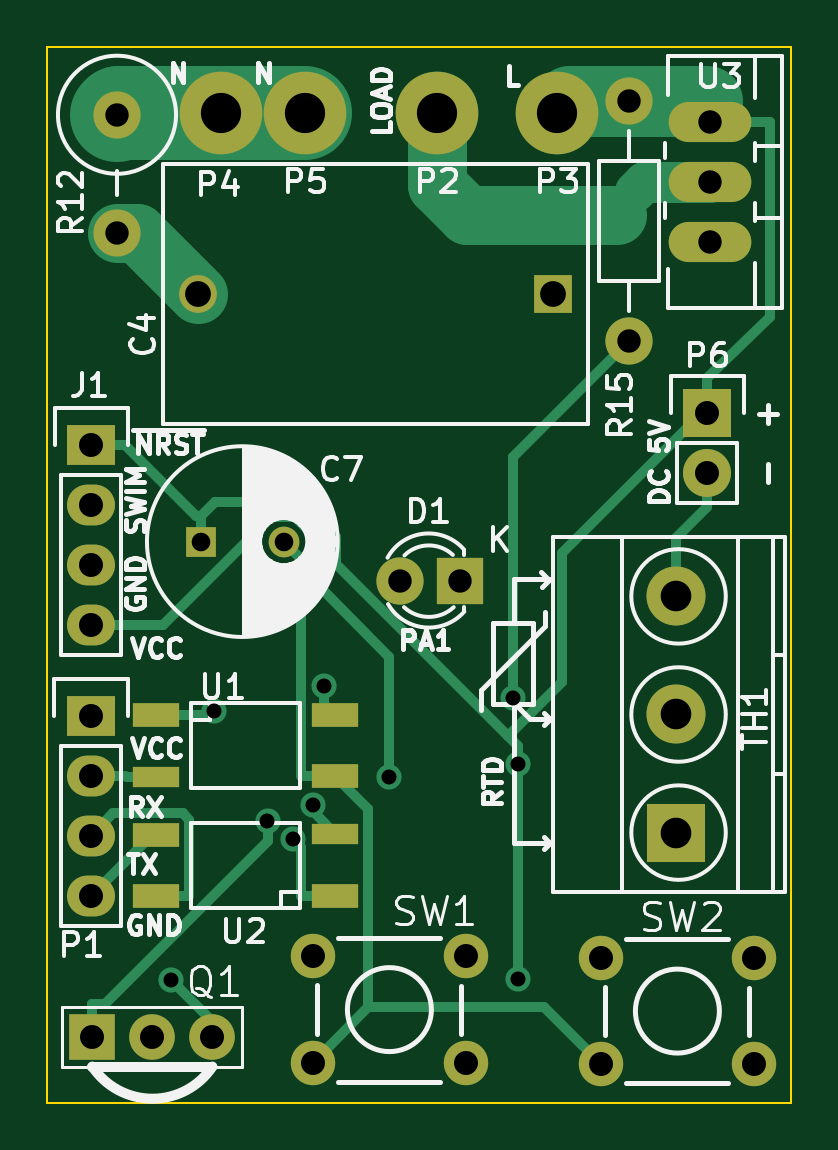
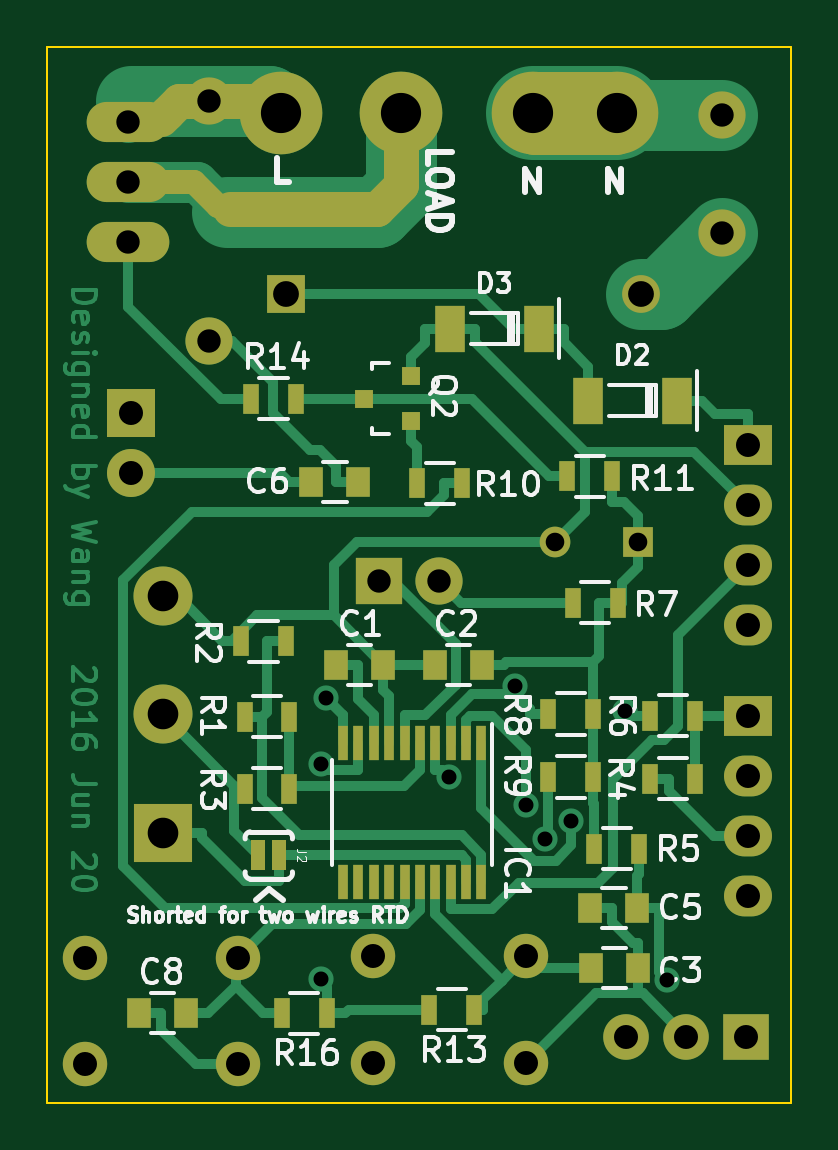
Circuit board: 8 layer files. Board 31.5 x 44.7 mm.
- drill: TriacController.DRL (933 bytes)
- bottom_copper: TriacController.GBL (21603 bytes)
- bottom_silk: TriacController.GBO (26268 bytes)
- bottom_mask: TriacController.GBS (4180 bytes)
- outline: TriacController.GKO (432 bytes)
- top_copper: TriacController.GTL (6106 bytes)
- top_silk: TriacController.GTO (27240 bytes)
- top_mask: TriacController.GTS (2024 bytes)

=== drill: TriacController.DRL ===
M48
;DRILL file {KiCad 4.0.2+e4-6225~38~ubuntu16.04.1-stable} date Tue 21 Jun 2016 12:08:36 PM HKT
;FORMAT={-:-/ absolute / inch / decimal}
FMAT,2
INCH,TZ
T1C0.025
T2C0.031
T3C0.039
T4C0.040
T5C0.043
T6C0.051
T7C0.067
%
G90
G05
M72
T1
X0.2067Y0.2042
X0.2773Y0.6529
X0.3668Y0.469
X0.4099Y0.4399
X0.4419Y0.496
X0.4613Y0.6945
X0.5701Y0.5424
X0.7761Y0.6739
X0.7843Y0.5639
X0.7843Y0.2058
T2
X0.256Y0.935
X0.3938Y0.935
T3
X0.116Y1.6464
X0.116Y1.4495
X0.587Y0.869
X0.687Y0.869
X0.97Y1.67
X0.97Y1.27
X1.105Y1.635
X1.105Y1.535
X1.105Y1.435
T4
X0.0725Y0.645
X0.0725Y0.545
X0.0725Y0.445
X0.0725Y0.345
X0.073Y1.096
X0.073Y0.996
X0.073Y0.896
X0.073Y0.796
X0.075Y0.11
X0.175Y0.11
X0.275Y0.11
X0.442Y0.244
X0.442Y0.066
X0.698Y0.244
X0.698Y0.066
X0.922Y0.2415
X0.922Y0.0635
X1.1Y1.15
X1.1Y1.05
X1.178Y0.2415
X1.178Y0.0635
T5
X0.2515Y1.348
X0.842Y1.348
T6
X1.048Y0.8437
X1.048Y0.6469
X1.048Y0.45
T7
X0.29Y1.65
X0.43Y1.65
X0.65Y1.65
X0.85Y1.65
T0
M30

=== bottom_copper: TriacController.GBL (21603 bytes, source omitted) ===
=== bottom_silk: TriacController.GBO (26268 bytes, source omitted) ===
=== bottom_mask: TriacController.GBS ===
G04 #@! TF.FileFunction,Soldermask,Bot*
%FSLAX46Y46*%
G04 Gerber Fmt 4.6, Leading zero omitted, Abs format (unit mm)*
G04 Created by KiCad (PCBNEW 4.0.2+e4-6225~38~ubuntu16.04.1-stable) date Tue 21 Jun 2016 12:08:32 PM HKT*
%MOMM*%
G01*
G04 APERTURE LIST*
%ADD10C,0.100000*%
%ADD11C,1.500000*%
%ADD12C,1.000000*%
%ADD13C,3.500120*%
%ADD14C,1.879600*%
%ADD15R,1.000000X1.250000*%
%ADD16R,1.600000X1.600000*%
%ADD17C,1.600000*%
%ADD18C,1.300000*%
%ADD19R,1.300000X1.300000*%
%ADD20R,2.000000X2.000000*%
%ADD21C,2.000000*%
%ADD22R,1.250000X2.000000*%
%ADD23R,0.450000X1.450000*%
%ADD24R,2.032000X1.727200*%
%ADD25O,2.032000X1.727200*%
%ADD26R,0.635000X1.270000*%
%ADD27R,1.930400X1.930400*%
%ADD28C,1.930400*%
%ADD29R,0.800100X0.800100*%
%ADD30R,0.700000X1.300000*%
%ADD31C,1.998980*%
%ADD32C,2.500000*%
%ADD33R,2.500000X2.500000*%
%ADD34O,3.500120X1.699260*%
%ADD35R,2.032000X2.032000*%
%ADD36O,2.032000X2.032000*%
G04 APERTURE END LIST*
D10*
D11*
X26416000Y41910000D02*
X26670000Y41656000D01*
X25908000Y42418000D02*
X26416000Y41910000D01*
X24638000Y42418000D02*
X25908000Y42418000D01*
D12*
X24257000Y37973000D02*
X23495000Y37973000D01*
X25273000Y38989000D02*
X24257000Y37973000D01*
X28067000Y38989000D02*
X25273000Y38989000D01*
D11*
X10922000Y41910000D02*
X7493000Y41910000D01*
X10922000Y40894000D02*
X7366000Y40894000D01*
X10922000Y42926000D02*
X7366000Y42926000D01*
X24638000Y42418000D02*
X22860000Y42418000D01*
X17526000Y37846000D02*
X23749000Y37846000D01*
X16510000Y38862000D02*
X17526000Y37846000D01*
X16510000Y41910000D02*
X16510000Y38862000D01*
D13*
X10922000Y41910000D03*
D14*
X23418800Y6134600D03*
X29921200Y6134600D03*
X23418800Y1613400D03*
X29921200Y1613400D03*
X11226800Y6197600D03*
X17729200Y6197600D03*
X11226800Y1676400D03*
X17729200Y1676400D03*
D15*
X19288000Y18542000D03*
X17288000Y18542000D03*
X15097000Y18542000D03*
X13097000Y18542000D03*
X6518000Y8255000D03*
X8518000Y8255000D03*
D16*
X21387000Y34239200D03*
D17*
X6387000Y34239200D03*
D15*
X8493000Y5689600D03*
X6493000Y5689600D03*
X18329000Y26263600D03*
X20329000Y26263600D03*
D18*
X10002000Y23749000D03*
D19*
X6502000Y23749000D03*
D15*
X25619000Y3785000D03*
X27619000Y3785000D03*
D20*
X17450000Y22072600D03*
D21*
X14910000Y22072600D03*
D22*
X4856000Y29718000D03*
X8606000Y29718000D03*
X10698000Y32766000D03*
X14448000Y32766000D03*
D23*
X13128000Y15243600D03*
X13778000Y15243600D03*
X14428000Y15243600D03*
X15078000Y15243600D03*
X15728000Y15243600D03*
X16378000Y15243600D03*
X17028000Y15243600D03*
X17678000Y15243600D03*
X18328000Y15243600D03*
X18978000Y15243600D03*
X18978000Y9343600D03*
X18328000Y9343600D03*
X17678000Y9343600D03*
X17028000Y9343600D03*
X16378000Y9343600D03*
X15728000Y9343600D03*
X15078000Y9343600D03*
X14428000Y9343600D03*
X13778000Y9343600D03*
X13128000Y9343600D03*
D24*
X1854000Y27838400D03*
D25*
X1854000Y25298400D03*
X1854000Y22758400D03*
X1854000Y20218400D03*
D26*
X21673000Y10464800D03*
X22573000Y10464800D03*
D24*
X1842000Y16383000D03*
D25*
X1842000Y13843000D03*
X1842000Y11303000D03*
X1842000Y8763000D03*
D13*
X16510000Y41910000D03*
X21590000Y41910000D03*
X7366000Y41910000D03*
D27*
X1905000Y2794000D03*
D28*
X4445000Y2794000D03*
X6985000Y2794000D03*
D29*
X16093240Y28844200D03*
X16093240Y30744200D03*
X18092220Y29794200D03*
D30*
X21250000Y16332200D03*
X23150000Y16332200D03*
X21402000Y19532600D03*
X23302000Y19532600D03*
X21250000Y13284200D03*
X23150000Y13284200D03*
X5966000Y13716000D03*
X4066000Y13716000D03*
X8341000Y10744200D03*
X6441000Y10744200D03*
X5966000Y16383000D03*
X4066000Y16383000D03*
X7356000Y21158200D03*
X9256000Y21158200D03*
X10284000Y16446500D03*
X8384000Y16446500D03*
X8384000Y13779500D03*
X10284000Y13779500D03*
X15834000Y26212800D03*
X13934000Y26212800D03*
X7584000Y26517600D03*
X9484000Y26517600D03*
D31*
X2946000Y41818560D03*
X2946000Y36817300D03*
D30*
X15326000Y3937000D03*
X13426000Y3937000D03*
X20970000Y29794200D03*
X22870000Y29794200D03*
X19675000Y3785000D03*
X21575000Y3785000D03*
D32*
X26619000Y21430000D03*
D33*
X26619000Y11430000D03*
D32*
X26619000Y16430000D03*
D34*
X28067000Y38989000D03*
X28067000Y41529000D03*
X28067000Y36449000D03*
D35*
X27940000Y29210000D03*
D36*
X27940000Y26670000D03*
D31*
X24638000Y42418000D03*
X24638000Y32258000D03*
M02*

=== outline: TriacController.GKO ===
G04 #@! TF.FileFunction,Profile,NP*
%FSLAX46Y46*%
G04 Gerber Fmt 4.6, Leading zero omitted, Abs format (unit mm)*
G04 Created by KiCad (PCBNEW 4.0.2+e4-6225~38~ubuntu16.04.1-stable) date Tue 21 Jun 2016 12:08:33 PM HKT*
%MOMM*%
G01*
G04 APERTURE LIST*
%ADD10C,0.100000*%
G04 APERTURE END LIST*
D10*
X31496000Y0D02*
X31496000Y44704000D01*
X0Y0D02*
X0Y44704000D01*
X31496000Y0D02*
X0Y0D01*
X0Y44704000D02*
X31496000Y44704000D01*
M02*

=== top_copper: TriacController.GTL ===
G04 #@! TF.FileFunction,Copper,L1,Top,Signal*
%FSLAX46Y46*%
G04 Gerber Fmt 4.6, Leading zero omitted, Abs format (unit mm)*
G04 Created by KiCad (PCBNEW 4.0.2+e4-6225~38~ubuntu16.04.1-stable) date Tue 21 Jun 2016 12:08:32 PM HKT*
%MOMM*%
G01*
G04 APERTURE LIST*
%ADD10C,0.100000*%
%ADD11C,3.500120*%
%ADD12C,1.879600*%
%ADD13R,1.600000X1.600000*%
%ADD14C,1.600000*%
%ADD15C,1.300000*%
%ADD16R,1.300000X1.300000*%
%ADD17R,2.000000X2.000000*%
%ADD18C,2.000000*%
%ADD19R,2.032000X1.727200*%
%ADD20O,2.032000X1.727200*%
%ADD21R,1.930400X1.930400*%
%ADD22C,1.930400*%
%ADD23C,1.998980*%
%ADD24C,2.500000*%
%ADD25R,2.500000X2.500000*%
%ADD26R,1.998980X0.899160*%
%ADD27R,1.998980X1.000760*%
%ADD28O,3.500120X1.699260*%
%ADD29R,2.032000X2.032000*%
%ADD30O,2.032000X2.032000*%
%ADD31C,1.066800*%
%ADD32C,0.431800*%
%ADD33C,3.000000*%
%ADD34C,2.500000*%
%ADD35C,1.750000*%
%ADD36C,4.000000*%
G04 APERTURE END LIST*
D10*
D11*
X10922000Y41910000D03*
D12*
X23418800Y6134600D03*
X29921200Y6134600D03*
X23418800Y1613400D03*
X29921200Y1613400D03*
X11226800Y6197600D03*
X17729200Y6197600D03*
X11226800Y1676400D03*
X17729200Y1676400D03*
D13*
X21387000Y34239200D03*
D14*
X6387000Y34239200D03*
D15*
X10002000Y23749000D03*
D16*
X6502000Y23749000D03*
D17*
X17450000Y22072600D03*
D18*
X14910000Y22072600D03*
D19*
X1854000Y27838400D03*
D20*
X1854000Y25298400D03*
X1854000Y22758400D03*
X1854000Y20218400D03*
D19*
X1842000Y16383000D03*
D20*
X1842000Y13843000D03*
X1842000Y11303000D03*
X1842000Y8763000D03*
D11*
X16510000Y41910000D03*
X21590000Y41910000D03*
X7366000Y41910000D03*
D21*
X1905000Y2794000D03*
D22*
X4445000Y2794000D03*
X6985000Y2794000D03*
D23*
X2946000Y41818560D03*
X2946000Y36817300D03*
D24*
X26619000Y21430000D03*
D25*
X26619000Y11430000D03*
D24*
X26619000Y16430000D03*
D26*
X4582160Y13764260D03*
D27*
X4582160Y16413480D03*
X12181840Y16413480D03*
X12181840Y13812520D03*
D26*
X12181840Y11381740D03*
D27*
X12181840Y8732520D03*
X4582160Y8732520D03*
X4582160Y11333480D03*
D28*
X28067000Y38989000D03*
X28067000Y41529000D03*
X28067000Y36449000D03*
D29*
X27940000Y29210000D03*
D30*
X27940000Y26670000D03*
D23*
X24638000Y42418000D03*
X24638000Y32258000D03*
D31*
X19921900Y14322800D03*
X19921900Y5228100D03*
X5251200Y5187700D03*
X19714000Y17118200D03*
X9317900Y11913800D03*
X11223300Y12598600D03*
X11717300Y17641300D03*
X14479600Y13777200D03*
X7043100Y16583200D03*
X10412600Y11172600D03*
D32*
X27940000Y26670000D02*
X27940000Y25222200D01*
X10750500Y23000500D02*
X10002000Y23749000D01*
X10750500Y13812500D02*
X10750500Y23000500D01*
X12074900Y13812500D02*
X10750500Y13812500D01*
X12074900Y13812500D02*
X12181800Y13812500D01*
X21005600Y4026600D02*
X23418800Y1613400D01*
X13577000Y4026600D02*
X21005600Y4026600D01*
X13577000Y12417300D02*
X13577000Y4026600D01*
X12181800Y13812500D02*
X13577000Y12417300D01*
X13577000Y4026600D02*
X11226800Y1676400D01*
X26619000Y23901200D02*
X27940000Y25222200D01*
X26619000Y21430000D02*
X26619000Y23901200D01*
X21590000Y41910000D02*
X22608000Y40892000D01*
D33*
X22098000Y42418000D02*
X24638000Y42418000D01*
X24638000Y42418000D02*
X27940000Y42418000D01*
D32*
X6309400Y24830800D02*
X6502000Y24830800D01*
X3301800Y27838400D02*
X6309400Y24830800D01*
X1854000Y27838400D02*
X3301800Y27838400D01*
X6502000Y23749000D02*
X6502000Y24830800D01*
X19921900Y14322800D02*
X19921900Y5228100D01*
X28067000Y41529000D02*
X28127000Y41529000D01*
X28127000Y41529000D02*
X28187000Y41529000D01*
X30607000Y33274000D02*
X27940000Y30657800D01*
X30607000Y41529000D02*
X30607000Y33274000D01*
X28186700Y41529000D02*
X30607000Y41529000D01*
X28127000Y41529000D02*
X28186700Y41529000D01*
X27940000Y29210000D02*
X27940000Y29401800D01*
X27940000Y29401800D02*
X27940000Y30657800D01*
X21789800Y17812200D02*
X19488700Y15511100D01*
X21789800Y23251600D02*
X21789800Y17812200D01*
X27940000Y29401800D02*
X21789800Y23251600D01*
X19921900Y15077900D02*
X19488700Y15511100D01*
X19921900Y14322800D02*
X19921900Y15077900D01*
X7086600Y25415400D02*
X6502000Y24830800D01*
X10741600Y25415400D02*
X7086600Y25415400D01*
X12212800Y23944200D02*
X10741600Y25415400D01*
X12212800Y22787000D02*
X12212800Y23944200D01*
X19488700Y15511100D02*
X12212800Y22787000D01*
X6985000Y3453900D02*
X6985000Y2794000D01*
X5251200Y5187700D02*
X6985000Y3453900D01*
D34*
X3809000Y36817300D02*
X6387000Y34239200D01*
X2946000Y36817300D02*
X3809000Y36817300D01*
D32*
X19714000Y27334000D02*
X19714000Y17118200D01*
X24638000Y32258000D02*
X19714000Y27334000D01*
X9317900Y11084900D02*
X9317900Y11913800D01*
X2424000Y4191000D02*
X9317900Y11084900D01*
X1905000Y4191000D02*
X2424000Y4191000D01*
X1905000Y2794000D02*
X1905000Y4191000D01*
X11223300Y12340200D02*
X11223300Y12598600D01*
X12181800Y11381700D02*
X11223300Y12340200D01*
X11717300Y16878000D02*
X11717300Y17641300D01*
X12181800Y16413500D02*
X11717300Y16878000D01*
X14479600Y18876700D02*
X14479600Y13777200D01*
X11545400Y21810900D02*
X14479600Y18876700D01*
X11545400Y23734800D02*
X11545400Y21810900D01*
X10478200Y24802000D02*
X11545400Y23734800D01*
X9470900Y24802000D02*
X10478200Y24802000D01*
X4887300Y20218400D02*
X9470900Y24802000D01*
X1854000Y20218400D02*
X4887300Y20218400D01*
X3368500Y13764300D02*
X3289800Y13843000D01*
X4582200Y13764300D02*
X3368500Y13764300D01*
X1842000Y13843000D02*
X3289800Y13843000D01*
X2788500Y12249500D02*
X1842000Y11303000D01*
X5729500Y12249500D02*
X2788500Y12249500D01*
X6013500Y11965500D02*
X5729500Y12249500D01*
X6013500Y8732500D02*
X6013500Y11965500D01*
X4582200Y8732500D02*
X6013500Y8732500D01*
X4412500Y11333500D02*
X1842000Y8763000D01*
X4582200Y11333500D02*
X4412500Y11333500D01*
D35*
X25273000Y38989000D02*
X24892000Y38608000D01*
X28067000Y38989000D02*
X25273000Y38989000D01*
D34*
X17780000Y37592000D02*
X24130000Y37592000D01*
X16510000Y38862000D02*
X17780000Y37592000D01*
X16510000Y41910000D02*
X16510000Y38862000D01*
D36*
X10922000Y41910000D02*
X7366000Y41910000D01*
X3037000Y41910000D02*
X2946000Y41818600D01*
X7366000Y41910000D02*
X3037000Y41910000D01*
D32*
X6873400Y16413500D02*
X7043100Y16583200D01*
X4582200Y16413500D02*
X6873400Y16413500D01*
X10750500Y10834700D02*
X10412600Y11172600D01*
X10750500Y8732500D02*
X10750500Y10834700D01*
X12181800Y8732500D02*
X10750500Y8732500D01*
M02*

=== top_silk: TriacController.GTO (27240 bytes, source omitted) ===
=== top_mask: TriacController.GTS ===
G04 #@! TF.FileFunction,Soldermask,Top*
%FSLAX46Y46*%
G04 Gerber Fmt 4.6, Leading zero omitted, Abs format (unit mm)*
G04 Created by KiCad (PCBNEW 4.0.2+e4-6225~38~ubuntu16.04.1-stable) date Tue 21 Jun 2016 12:08:32 PM HKT*
%MOMM*%
G01*
G04 APERTURE LIST*
%ADD10C,0.100000*%
%ADD11C,3.500120*%
%ADD12C,1.879600*%
%ADD13R,1.600000X1.600000*%
%ADD14C,1.600000*%
%ADD15C,1.300000*%
%ADD16R,1.300000X1.300000*%
%ADD17R,2.000000X2.000000*%
%ADD18C,2.000000*%
%ADD19R,2.032000X1.727200*%
%ADD20O,2.032000X1.727200*%
%ADD21R,1.930400X1.930400*%
%ADD22C,1.930400*%
%ADD23C,1.998980*%
%ADD24C,2.500000*%
%ADD25R,2.500000X2.500000*%
%ADD26R,1.998980X0.899160*%
%ADD27R,1.998980X1.000760*%
%ADD28O,3.500120X1.699260*%
%ADD29R,2.032000X2.032000*%
%ADD30O,2.032000X2.032000*%
G04 APERTURE END LIST*
D10*
D11*
X10922000Y41910000D03*
D12*
X23418800Y6134600D03*
X29921200Y6134600D03*
X23418800Y1613400D03*
X29921200Y1613400D03*
X11226800Y6197600D03*
X17729200Y6197600D03*
X11226800Y1676400D03*
X17729200Y1676400D03*
D13*
X21387000Y34239200D03*
D14*
X6387000Y34239200D03*
D15*
X10002000Y23749000D03*
D16*
X6502000Y23749000D03*
D17*
X17450000Y22072600D03*
D18*
X14910000Y22072600D03*
D19*
X1854000Y27838400D03*
D20*
X1854000Y25298400D03*
X1854000Y22758400D03*
X1854000Y20218400D03*
D19*
X1842000Y16383000D03*
D20*
X1842000Y13843000D03*
X1842000Y11303000D03*
X1842000Y8763000D03*
D11*
X16510000Y41910000D03*
X21590000Y41910000D03*
X7366000Y41910000D03*
D21*
X1905000Y2794000D03*
D22*
X4445000Y2794000D03*
X6985000Y2794000D03*
D23*
X2946000Y41818560D03*
X2946000Y36817300D03*
D24*
X26619000Y21430000D03*
D25*
X26619000Y11430000D03*
D24*
X26619000Y16430000D03*
D26*
X4582160Y13764260D03*
D27*
X4582160Y16413480D03*
X12181840Y16413480D03*
X12181840Y13812520D03*
D26*
X12181840Y11381740D03*
D27*
X12181840Y8732520D03*
X4582160Y8732520D03*
X4582160Y11333480D03*
D28*
X28067000Y38989000D03*
X28067000Y41529000D03*
X28067000Y36449000D03*
D29*
X27940000Y29210000D03*
D30*
X27940000Y26670000D03*
D23*
X24638000Y42418000D03*
X24638000Y32258000D03*
M02*
